Run: headless pygame with SDL's dummy video driver; simulated clock (each Clock.tick advances the game by its frame time, no real sleeping); random seed 0; keys injected as events and as key.get_pressed() state; no mouse input.
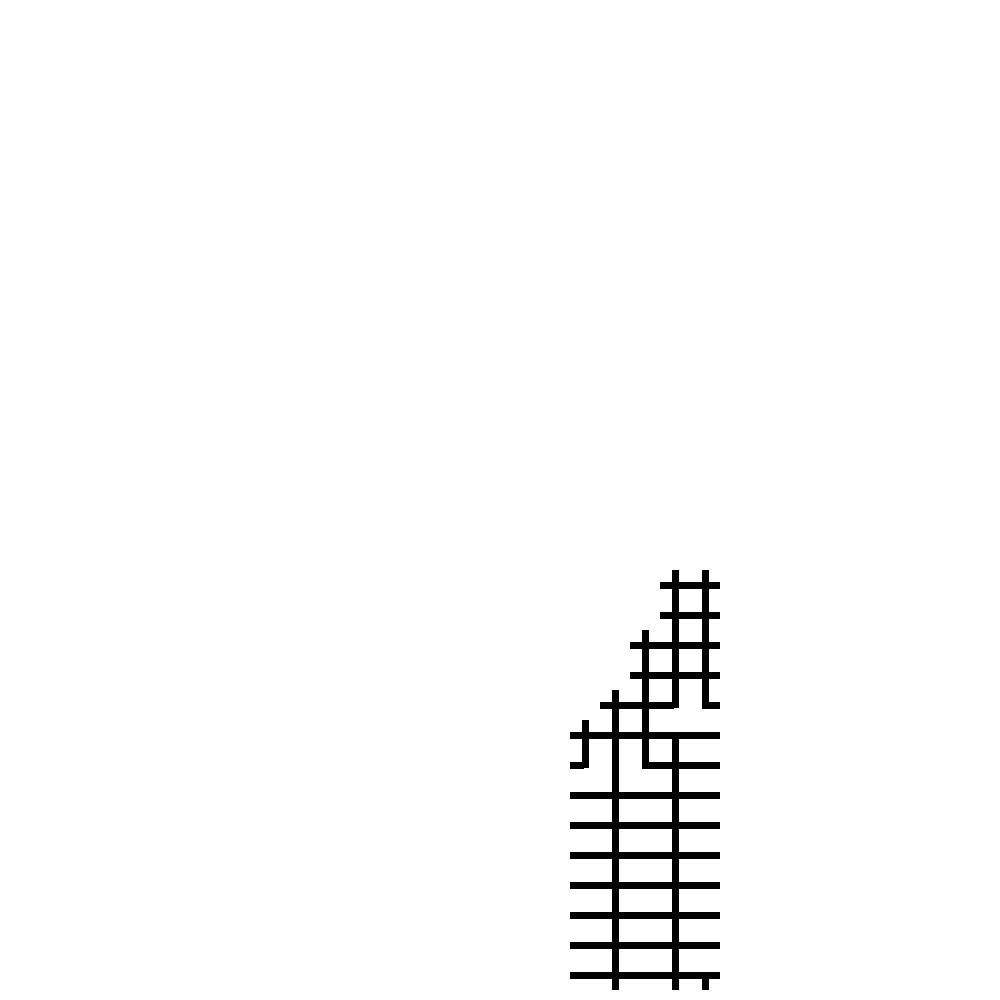
Frame 1 of 4 · flips 1–60 · no input
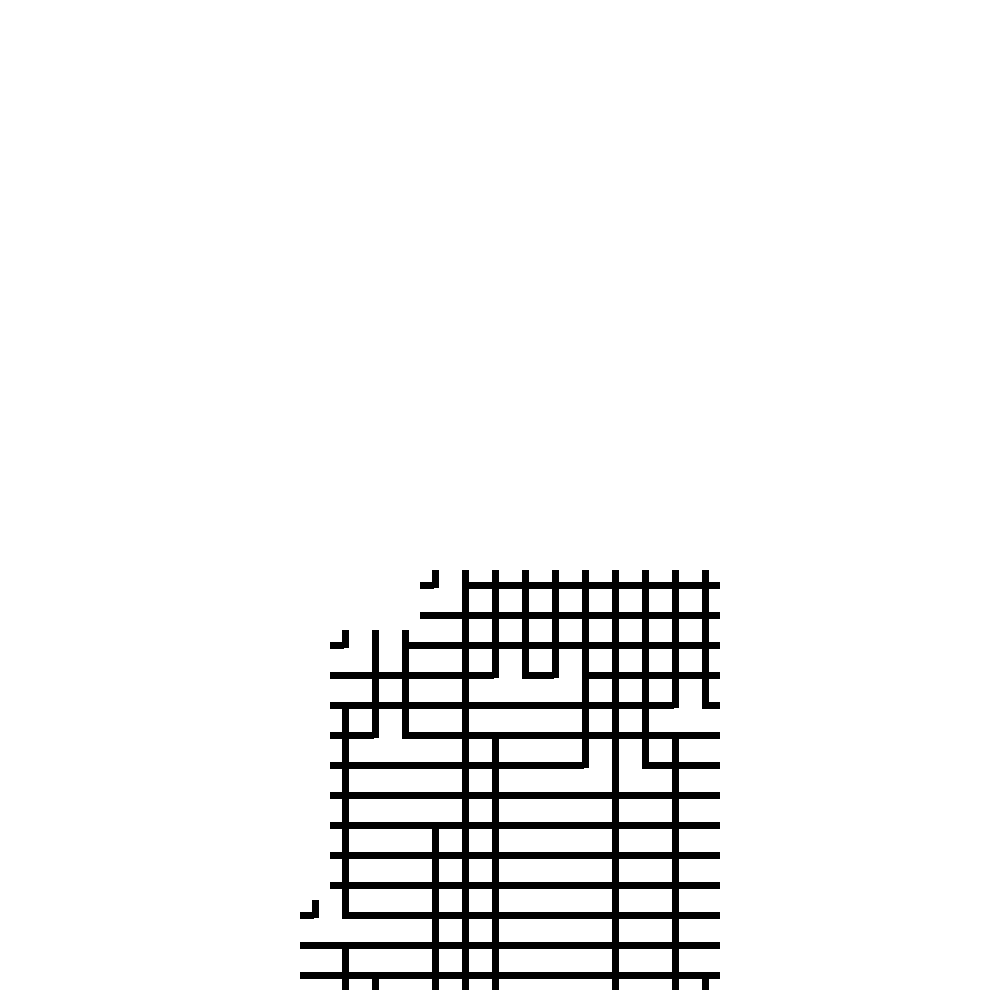
Frame 2 of 4 · flips 61–180 · tapped SPACE, RETURN · held RIGHT (→), D
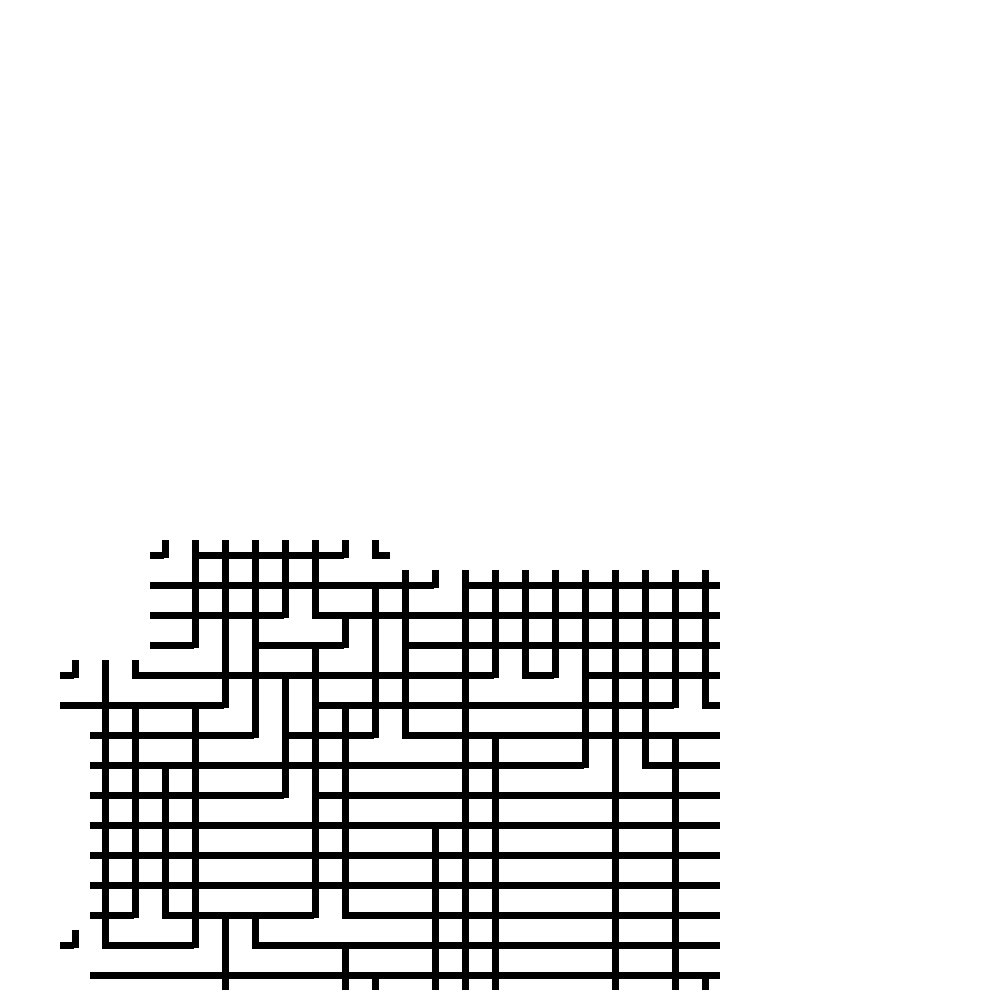
Frame 3 of 4 · flips 181–300 · held DOWN (↓), S
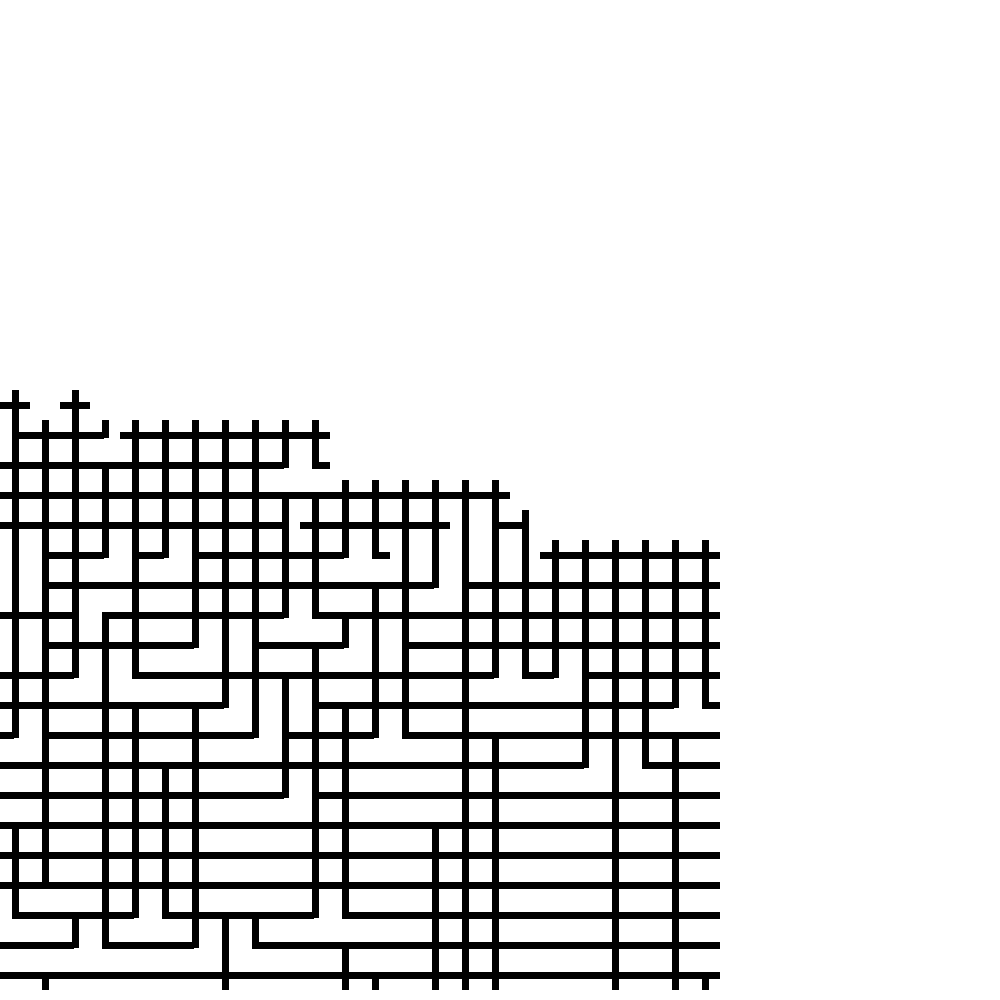
Frame 4 of 4 · flips 301–420 · held LEFT (←), A, UP (↑), W

The pygame program that drew these frames:

import functools
import math
import random
from enum import Enum
from typing import Optional

import pygame

pygame.init()

SW, SH = 1000, 1000
SCREEN = pygame.display.set_mode((SW, SH))
CELL_SIZE = 30, 30


class CellType(Enum):
    UP = [True, False, True, False], random.randrange(0, 10)
    RIGHT = [False, True, False, True], random.randrange(0, 10)

    UP_RIGHT = [False, True, True, False], random.randrange(0, 10)
    UP_LEFT = [False, False, True, True], random.randrange(0, 10)
    DOWN_RIGHT = [True, True, False, False], random.randrange(0, 10)
    DOWN_LEFT = [True, False, False, True], random.randrange(0, 10)

    FORK_UP_RIGHT = [True, True, True, False], random.randrange(0, 10)
    FORK_UP_LEFT = [True, False, True, True], random.randrange(0, 10)
    FORK_RIGHT_UP = [True, True, False, True], random.randrange(0, 10)
    FORK_RIGHT_DOWN = [False, True, True, True], random.randrange(0, 10)

    CROSS = [True, True, True, True], random.randrange(0, 10)


class CellSide(Enum):
    UP = 0
    RIGHT = 1
    DOWN = 2
    LEFT = 3

    def get_opposite(self) -> 'CellSide':
        if self == CellSide.RIGHT:
            return CellSide.LEFT
        elif self == CellSide.LEFT:
            return CellSide.RIGHT
        elif self == CellSide.UP:
            return CellSide.DOWN
        elif self == CellSide.DOWN:
            return CellSide.UP


class Cell:
    def __init__(self, x: int, y: int):
        self.x, self.y = x, y
        self.type = None
        self.available_options = list(CellType)
        self.is_collapsed = False
        self.color = (random.randrange(0, 255), random.randrange(0, 255), random.randrange(0, 255))

    def remove_cell_side(self, side: CellSide, has_connection: bool):
        new_options = self.available_options.copy()

        for option in self.available_options:
            o_side = option.value[0][side.get_opposite().value]

            if not o_side and has_connection:
                new_options.remove(option)
            elif o_side and not has_connection:
                new_options.remove(option)

        self.available_options = new_options

    def get_entropy(self) -> int:
        options = len(self.available_options)
        weight_sum = functools.reduce(lambda a, b: a + b,
                                      map(lambda o: o.value[1], self.available_options))
        options -= weight_sum / 10
        return options

    def draw(self):
        if not self.type:
            return

        # Draw rectangles based on cell connections of type
        # UP RIGHT DOWN LEFT

        rect_width = CELL_SIZE[0] // 4
        rect_height = CELL_SIZE[1] // 4

        horizontal_center = self.x * CELL_SIZE[0] + CELL_SIZE[0] // 2
        vertical_center = self.y * CELL_SIZE[1] + CELL_SIZE[1] // 2

        # pygame.draw.rect(
        #     SCREEN,
        #     self.color,
        #     (self.x * CELL_SIZE[0], self.y * CELL_SIZE[1], CELL_SIZE[0], CELL_SIZE[1])
        # )

        # UP
        if self.type.value[0][0]:
            pygame.draw.rect(
                SCREEN,
                (0, 0, 0),
                (horizontal_center - rect_width // 2, self.y * CELL_SIZE[1], rect_width,
                 CELL_SIZE[1] / 2 + rect_height // 2)
            )

        # Right
        if self.type.value[0][1]:
            pygame.draw.rect(
                SCREEN,
                (0, 0, 0),
                (horizontal_center - rect_width // 2, vertical_center - rect_height // 2,
                 CELL_SIZE[0] / 2 + rect_width // 2, rect_height)
            )

        if self.type.value[0][2]:
            pygame.draw.rect(
                SCREEN,
                (0, 0, 0),
                (horizontal_center - rect_width // 2, vertical_center - rect_height // 2, rect_width,
                 CELL_SIZE[1] // 2 + rect_height // 2)
            )

        if self.type.value[0][3]:
            pygame.draw.rect(
                SCREEN,
                (0, 0, 0),
                (self.x * CELL_SIZE[0], vertical_center - rect_height // 2, rect_width + rect_width, rect_height)

            )

    def collapse(self):
        biggest_weights = sorted(self.available_options, key=lambda a: a.value[1], reverse=True)
        max_val = biggest_weights[0].value[1] + 1

        for weight in biggest_weights:
            if random.randrange(0, max_val) < weight.value[1]:
                cell_type = weight
                break
        else:
            cell_type = random.choice(biggest_weights)

        self.type = cell_type
        self.is_collapsed = True
        return self.type


class CellManager:
    def __init__(self):
        self.cells = []

        for y in range(0, SH // CELL_SIZE[1]):
            y_list = []

            for x in range(0, SW // CELL_SIZE[0]):
                y_list.append(Cell(x, y))

            self.cells.append(y_list)

    def draw(self):
        for cell in self.cells:
            for c in cell:
                c.draw()

    def get_lowest_entropy(self) -> Optional[Cell]:
        smallest = 100
        tiles = []

        for y in self.cells:
            for x in y:
                if x.is_collapsed:
                    continue
                if x.get_entropy() == smallest:
                    tiles.append(x)
                elif x.get_entropy() < smallest:
                    smallest = x.get_entropy()
                    tiles = [x]

        if len(tiles) == 0:
            return None

        return random.choice(tiles)

    def get_cell_at(self, x: int, y: int):
        if y < 0 or y >= SH // CELL_SIZE[1]:
            return None
        if x < 0 or x >= SW // CELL_SIZE[0]:
            return None
        return self.cells[y][x]

    def update(self):
        smallest = self.get_lowest_entropy()

        if smallest is None:
            return

        chosen_type: CellType = smallest.collapse()

        up = self.get_cell_at(smallest.x, smallest.y - 1)
        right = self.get_cell_at(smallest.x, smallest.y)
        down = self.get_cell_at(smallest.x, smallest.y + 1)
        left = self.get_cell_at(smallest.x - 1, smallest.y)

        if up:
            up.remove_cell_side(CellSide.UP, chosen_type.value[0][0])

        if right:
            right.remove_cell_side(CellSide.RIGHT, chosen_type.value[0][1])

        if down:
            down.remove_cell_side(CellSide.DOWN, chosen_type.value[0][2])

        if left:
            left.remove_cell_side(CellSide.LEFT, chosen_type.value[0][3])


manager = CellManager()

while True:
    SCREEN.fill((255, 255, 255))

    for event in pygame.event.get():
        if event.type == pygame.QUIT:
            pygame.quit()
            quit()

    manager.draw()
    manager.update()

    pygame.display.update()
